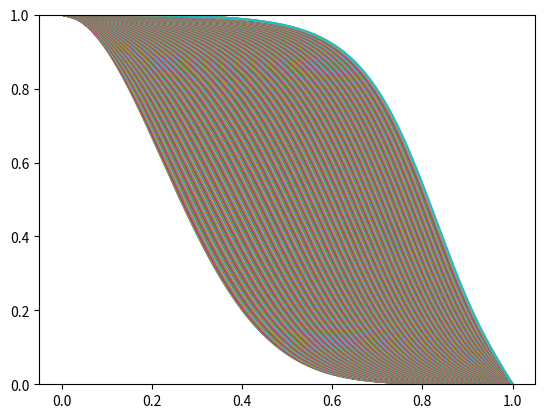
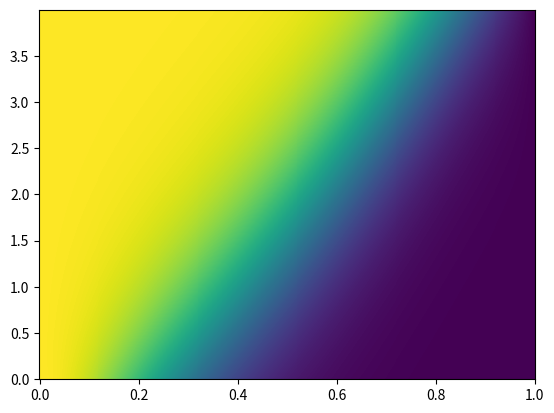

The matplotlib source for these figures, in order:
#!/usr/bin/env python
# -*- coding: utf-8 -*-
'''
Este script es para resolver la ecuación de Fisher-KPP
'''

from __future__ import division
import numpy as np
import matplotlib.pyplot as plt

#-implementar Crank-N

def inicializa_N(N, N_steps, h):
    '''
    Rellena N con las condiciones iniciales del problema.
    Se asegura que las condiciones en los bordes sean uno y cero.
    '''
    for i in range(N_steps):
        x = i * h
        N[i] = np.exp((-x**2) / 0.1)
    N[0] = 1
    N[-1] = 0


def calcula_b(b, N_steps, r, mu=1.5):
    for j in range(1, N_steps - 1):
        b[j] = r * N[j+1] + (1-2*r) * N[j] + r * N[j-1] + dt*mu*(N[j]-(N[j])**2)


def calcula_alpha_y_beta(alhpa, beta, b, r, N_Steps):
    Aplus = -1 * r
    Acero = (1 + 2 * r)
    Aminus = -1 * r
    alpha[0] = 0
    beta[0] = 1  # viene de la condicion de borde T(t, 0) = 1 ¿?
    for i in range(1, N_steps):
        alpha[i] = -Aplus / (Acero + Aminus*alpha[i-1])
        beta[i] = (b[i] - Aminus*beta[i-1]) / (Aminus*alpha[i-1] + Acero)


def avanza_paso_temporal(N, N_next, alpha, beta, N_steps, mu=1.5):
    N_next[0] = 1
    N_next[-1] = 0
    for i in range(N_steps - 2, 0, -1):
        N_next[i] =alpha[i] * N_next[i+1] + beta[i]  # Crank-N

# Main
# setup
N_steps = 501
N_pasos_temporales = 4000
gamma=0.001
#mu=1.5

h = 1 / (N_steps - 1)
dt = 0.001
r = (dt / 2 / h**2) * gamma

N = np.zeros(N_steps)
N_next = np.zeros(N_steps)

b = np.zeros(N_steps)
alpha = np.zeros(N_steps)
beta = np.zeros(N_steps)

inicializa_N(N, N_steps, h)

# Queremos guardar las soluciones en cada paso
N_solucion = np.zeros((N_pasos_temporales, N_steps))
N_solucion[0, :] = N.copy()

for i in range(1, N_pasos_temporales):
    calcula_b(b, N_steps, r)
    calcula_alpha_y_beta(alpha, beta, b, r, N_steps)
    avanza_paso_temporal(N, N_next, alpha, beta, N_steps)
    N = N_next.copy()
    N_solucion[i, :] = N.copy()


# Plots

# ejemplo 1

x = np.linspace(0, 1, N_steps)

fig = plt.figure(1)
fig.clf()
ax = fig.add_subplot(111)

for i in range(0, N_pasos_temporales, 10):
    ax.plot(x, N_solucion[i, :])
ax.set_ylim(0, 1)

# ejemplo 2
# usar el plano x, t y plotear T en la 3a dimension
fig2 = plt.figure(2)
fig2.clf()
ax2 = fig2.add_subplot(111)
y = np.arange(0, N_pasos_temporales) * dt
X, Y = np.meshgrid(x, y)
ax2.pcolormesh(X, Y, N_solucion)

plt.show()
plt.draw()
